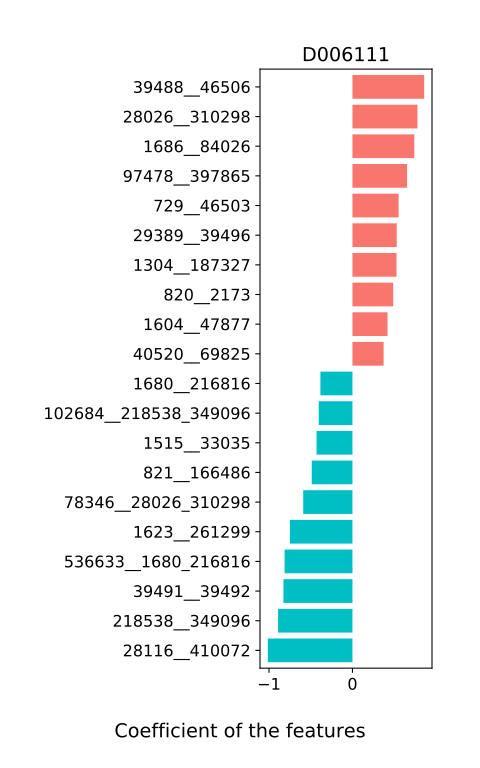

Data behind this chart, as committed beside it:
, D006111
341225__1735_33043, 0.2088
1735__33043, 0.1945
301301__351091, -0.229
536633__1680_216816, -0.8135
39491__39492, -0.8271
562__40518_74426, 0.1468
309120__1304_187327, 0.2997
823__39485_165179, -0.2872
1624__310297, 0.1696
1604__47877, 0.4206
1363__633701, 0.2309
1515__33035, -0.4303
1365__1547, 0.2705
97478__397865, 0.6541
29375__487175, 0.237
1264__1623_261299, 0.05506
820__2173, 0.4881
454154__29389_39496, 0.2293
573__44749, -0.00675
45851__28116_410072, 0.02714
729__46503, 0.5528
1630__46228, -0.1375
1686__84026, 0.7408
1559__39484, 0.3157
40518__74426, -0.03317
907__574375, -0.1894
39485__165179, 0.03437
102684__218538_349096, -0.4044
29389__39496, 0.5304
1680__216816, -0.3842
29363__821_166486, 0.00941
1623__261299, -0.7497
1304__187327, 0.5282
28116__410072, -1.014
29348__40520_69825, 0.1805
78346__28026_310298, -0.5902
218538__349096, -0.8914
821__166486, -0.4881
1755626__39488_46506, -0.02489
28026__310298, 0.7788
40520__69825, 0.3732
39488__46506, 0.8594
